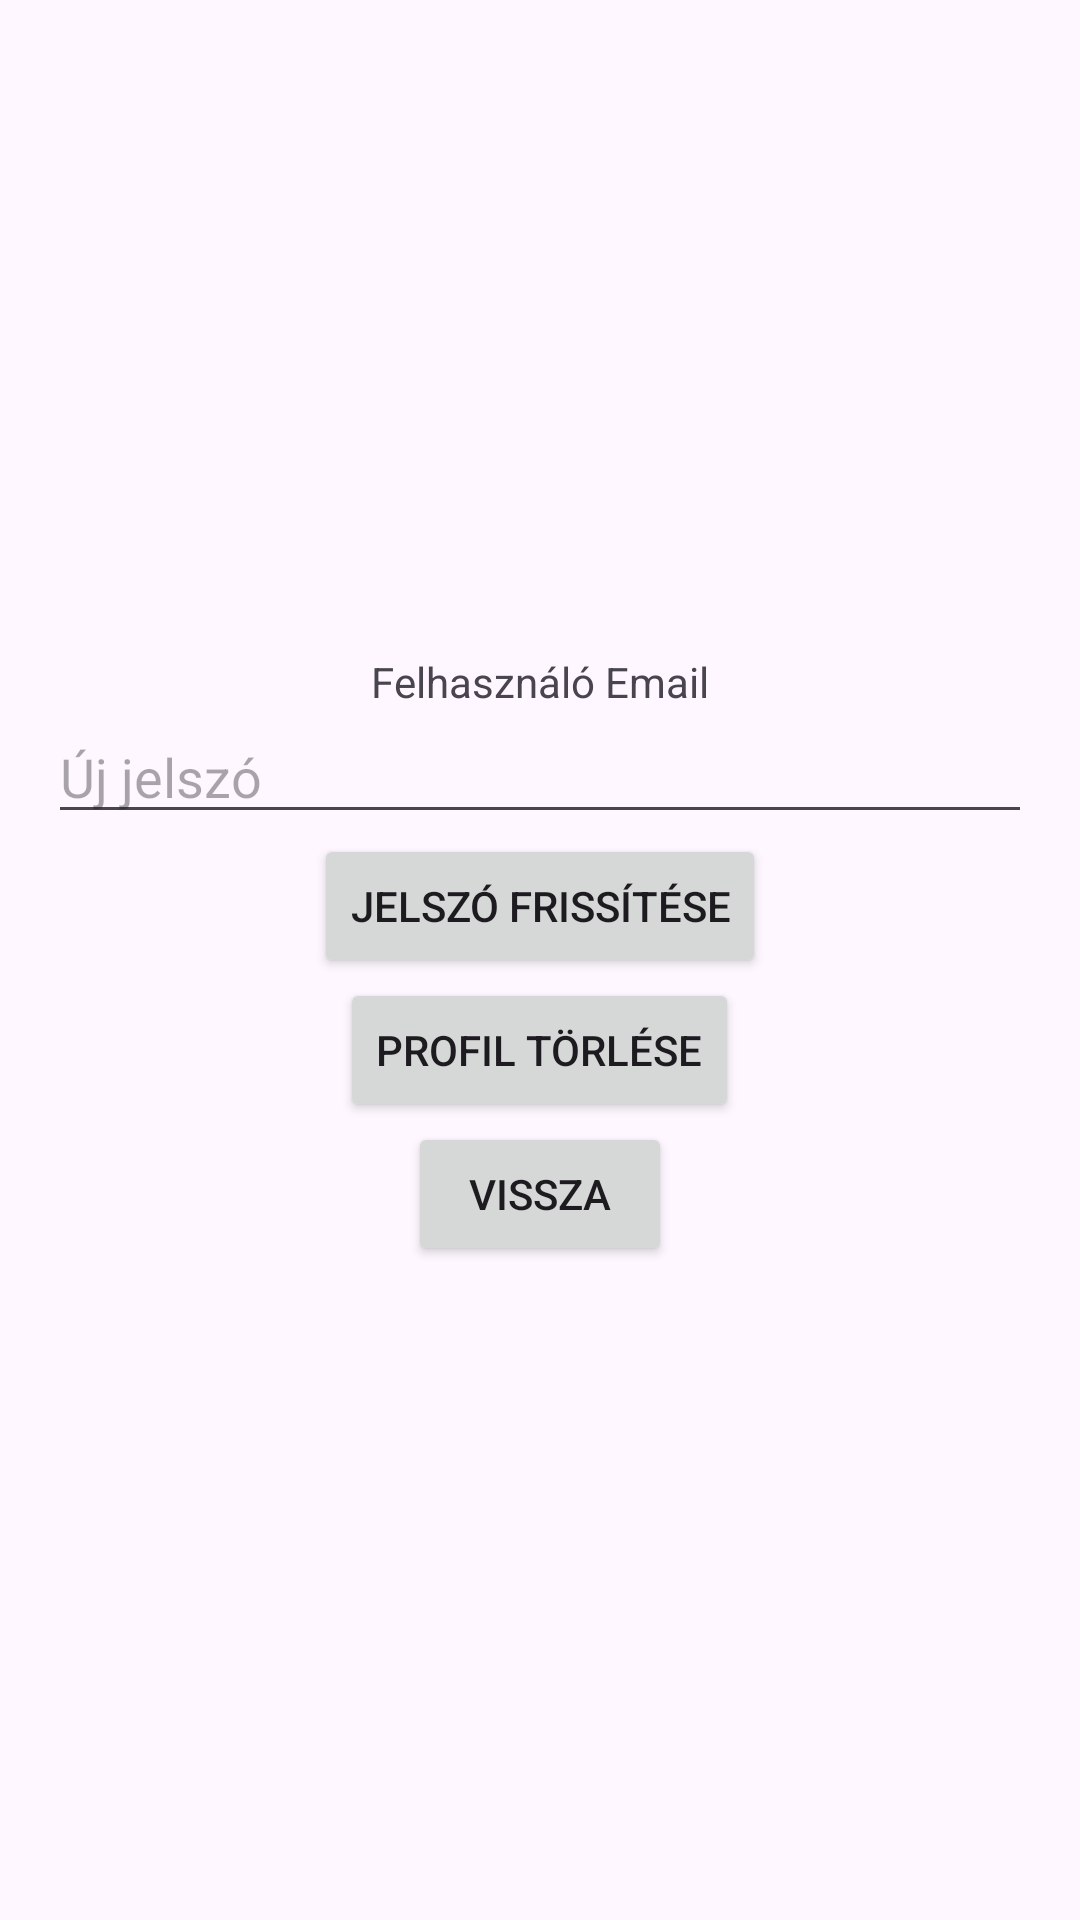

Layout XML and referenced resources for this Android screen:
<!-- AndroidManifest.xml: application theme Theme.Material3.Light -->
<!-- res/layout/activity_profile.xml -->
<LinearLayout xmlns:android="http://schemas.android.com/apk/res/android"
    android:layout_width="match_parent"
    android:layout_height="match_parent"
    android:orientation="vertical"
    android:gravity="center"
    android:padding="16dp">

    <TextView
        android:id="@+id/emailText"
        android:layout_width="wrap_content"
        android:layout_height="wrap_content"
        android:text="@string/user_email" />

    <EditText
        android:id="@+id/newPassword"
        android:layout_width="match_parent"
        android:layout_height="wrap_content"
        android:hint="@string/new_password"
        android:inputType="textPassword" />

    <Button
        android:id="@+id/updatePasswordButton"
        android:layout_width="wrap_content"
        android:layout_height="wrap_content"
        android:text="@string/update_password" />

    <Button
        android:id="@+id/deleteProfile"
        android:layout_width="wrap_content"
        android:layout_height="wrap_content"
        android:text="@string/delete_profile" />

    <Button
        android:id="@+id/backButton"
        android:layout_width="wrap_content"
        android:layout_height="wrap_content"
        android:text="@string/back" />

</LinearLayout>
<!-- resources referenced by this layout -->
<resources>
  <string name="back">Vissza</string>
  <string name="delete_profile">Profil törlése</string>
  <string name="new_password">Új jelszó</string>
  <string name="update_password">Jelszó frissítése</string>
  <string name="user_email">Felhasználó Email</string>
</resources>
